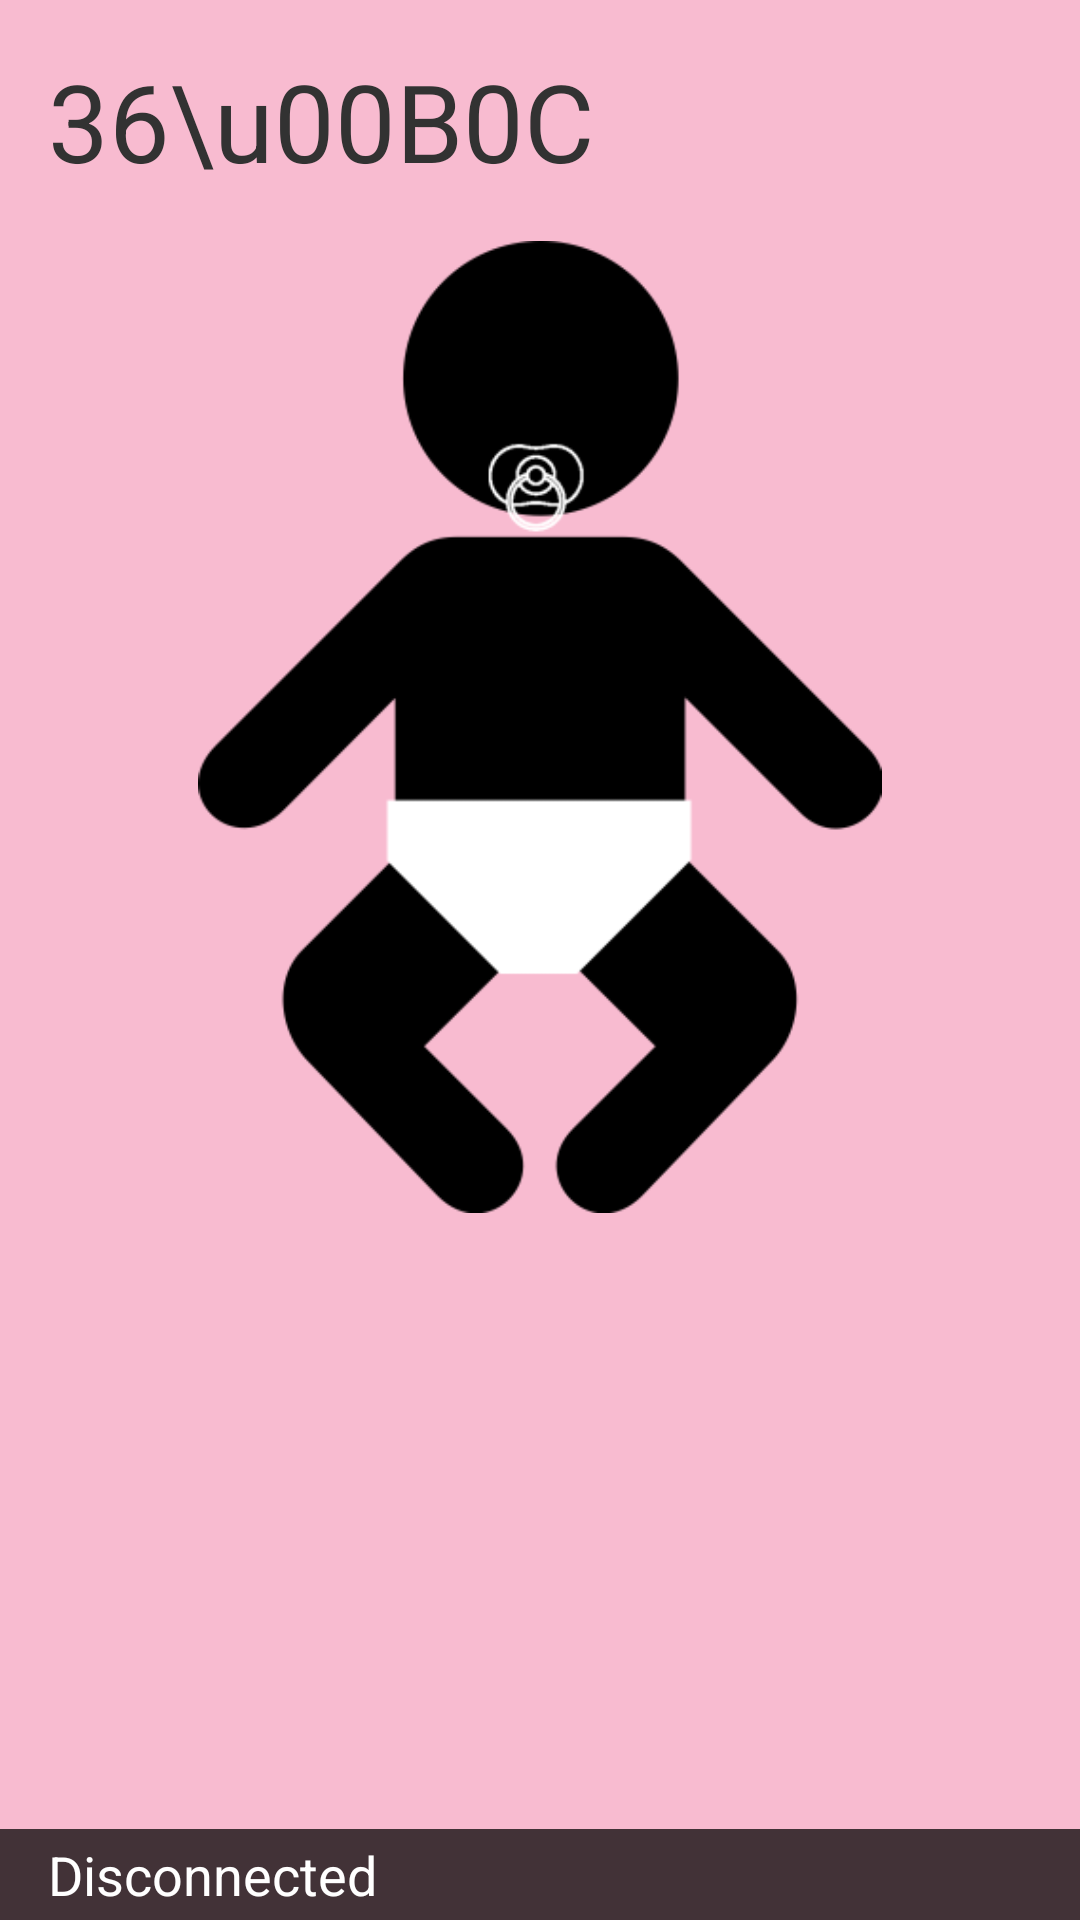

Layout XML and referenced resources for this Android screen:
<!-- AndroidManifest.xml: application theme AppTheme -->
<!-- res/layout/activity_main.xml -->
<LinearLayout xmlns:android="http://schemas.android.com/apk/res/android"
    xmlns:tools="http://schemas.android.com/tools" android:layout_width="match_parent"
    android:layout_height="match_parent"
    tools:context=".MainActivity"
    android:orientation="vertical"
    android:background="#F8BBD0"
    android:keepScreenOn="true">

    <LinearLayout
        android:layout_width="match_parent"
        android:layout_height="wrap_content"
        android:paddingLeft="@dimen/activity_horizontal_margin"
        android:paddingRight="@dimen/activity_horizontal_margin"
        android:paddingTop="@dimen/activity_vertical_margin"
        android:paddingBottom="@dimen/activity_vertical_margin"
        android:orientation="horizontal">
        <ImageView
            android:layout_width="wrap_content"
            android:layout_height="wrap_content"
            android:src="@drawable/ic_temprature" />
        <TextView
            android:id="@+id/temperature_textview"
            android:layout_width="wrap_content"
            android:layout_height="wrap_content"
            android:layout_gravity="center_vertical"
            android:textSize="36sp"
            android:text="36\u00B0C"/>
    </LinearLayout>

    <ImageView
        android:id="@+id/baby_imageview"
        android:layout_width="match_parent"
        android:layout_height="match_parent"
        android:layout_gravity="center"
        android:scaleType="fitCenter"
        android:clickable="true"
        android:paddingLeft="@dimen/activity_horizontal_margin"
        android:paddingRight="@dimen/activity_horizontal_margin"
        android:paddingBottom="@dimen/activity_vertical_margin"
        android:src="@drawable/baby_faceup"
        android:layout_weight="2"/>

    <LinearLayout
        android:id="@+id/chart_linearlayout"
        android:layout_width="match_parent"
        android:layout_height="match_parent"
        android:orientation="vertical"
        android:paddingLeft="10dp"
        android:paddingRight="10dp"
        android:layout_weight="3">
    </LinearLayout>

    <LinearLayout
        android:layout_width="match_parent"
        android:layout_height="wrap_content"
        android:background="#BB000000">
        <TextView
            android:id="@+id/connection_status_textview"
            android:layout_width="match_parent"
            android:layout_height="wrap_content"
            android:paddingLeft="@dimen/activity_horizontal_margin"
            android:paddingRight="@dimen/activity_horizontal_margin"
            android:paddingTop="3dp"
            android:paddingBottom="3dp"
            android:textAppearance="?android:attr/textAppearanceMedium"
            android:textColor="@android:color/white"
            android:text="@string/disconnected" />
    </LinearLayout>

</LinearLayout>
<!-- resources referenced by this layout -->
<resources>
  <dimen name="activity_horizontal_margin">16dp</dimen>
  <dimen name="activity_vertical_margin">16dp</dimen>
  <!-- drawable baby_faceup: png bitmap (drawable-xhdpi, 12045 bytes) -->
  <string name="disconnected">Disconnected</string>
  <style name="AppTheme" parent="android:Theme.Holo.Light.DarkActionBar">
          
          <item name="android:actionBarStyle">@style/MyActionBar</item>
      </style>
  <style name="MyActionBar" parent="@android:style/Widget.Holo.Light.ActionBar.Solid.Inverse">
          <item name="android:background">#EC407A</item>
      </style>
</resources>
